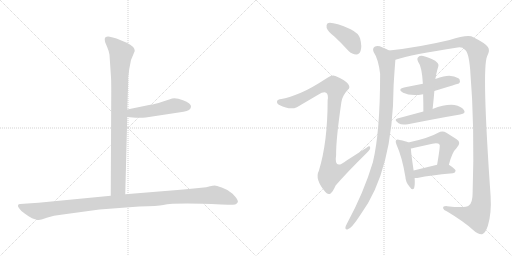
t = 0.00 s
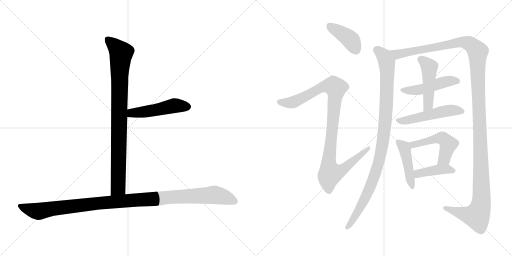
t = 2.15 s
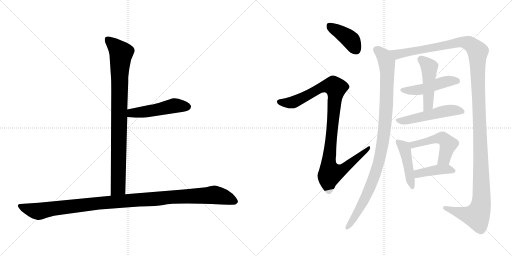
t = 4.30 s
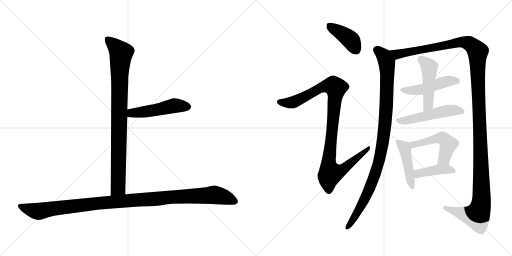
t = 6.46 s
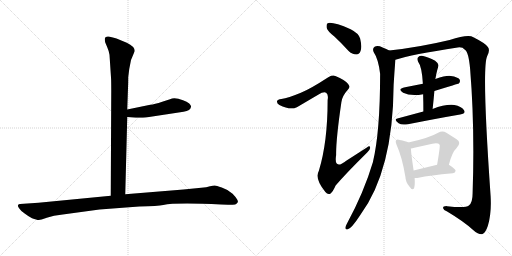
t = 8.61 s
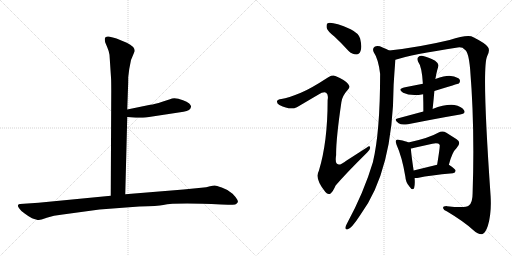
t = 10.76 s

The animated SVG that drew these frames (rendered in a browser with its animation timeline set to each time). Animation: 13 CSS @keyframes rules; one cycle of 10.76 s.

<svg version="1.1" viewBox="0 0 2048 1024" xmlns="http://www.w3.org/2000/svg">
  <g stroke="lightgray" stroke-dasharray="1,1" stroke-width="1" transform="scale(4, 4)">
    <line x1="0" y1="0" x2="256" y2="256"></line>
    <line x1="256" y1="0" x2="0" y2="256"></line>
    <line x1="128" y1="0" x2="128" y2="256"></line>
    <line x1="0" y1="128" x2="256" y2="128"></line>
    <line x1="256" y1="0" x2="512" y2="256"></line>
    <line x1="512" y1="0" x2="256" y2="256"></line>
    <line x1="384" y1="0" x2="384" y2="256"></line>
    <line x1="256" y1="128" x2="512" y2="128"></line>
  </g>
<g transform="scale(1, -1) translate(0, -850)">
   <style type="text/css">
    @keyframes keyframes0 {
      from {
       stroke: black;
       stroke-dashoffset: 904;
       stroke-width: 128;
       }
       75% {
       animation-timing-function: step-end;
       stroke: black;
       stroke-dashoffset: 0;
       stroke-width: 128;
       }
       to {
       stroke: black;
       stroke-width: 1024;
       }
       }
       #make-me-a-hanzi-animation-0 {
         animation: keyframes0 0.985677s both;
         animation-delay: 0.000000s;
         animation-timing-function: linear;
       }
    @keyframes keyframes1 {
      from {
       stroke: black;
       stroke-dashoffset: 495;
       stroke-width: 128;
       }
       62% {
       animation-timing-function: step-end;
       stroke: black;
       stroke-dashoffset: 0;
       stroke-width: 128;
       }
       to {
       stroke: black;
       stroke-width: 1024;
       }
       }
       #make-me-a-hanzi-animation-1 {
         animation: keyframes1 0.652832s both;
         animation-delay: 0.985677s;
         animation-timing-function: linear;
       }
    @keyframes keyframes2 {
      from {
       stroke: black;
       stroke-dashoffset: 1125;
       stroke-width: 128;
       }
       79% {
       animation-timing-function: step-end;
       stroke: black;
       stroke-dashoffset: 0;
       stroke-width: 128;
       }
       to {
       stroke: black;
       stroke-width: 1024;
       }
       }
       #make-me-a-hanzi-animation-2 {
         animation: keyframes2 1.165527s both;
         animation-delay: 1.638509s;
         animation-timing-function: linear;
       }
    @keyframes keyframes3 {
      from {
       stroke: black;
       stroke-dashoffset: 407;
       stroke-width: 128;
       }
       57% {
       animation-timing-function: step-end;
       stroke: black;
       stroke-dashoffset: 0;
       stroke-width: 128;
       }
       to {
       stroke: black;
       stroke-width: 1024;
       }
       }
       #make-me-a-hanzi-animation-3 {
         animation: keyframes3 0.581217s both;
         animation-delay: 2.804036s;
         animation-timing-function: linear;
       }
    @keyframes keyframes4 {
      from {
       stroke: black;
       stroke-dashoffset: 1028;
       stroke-width: 128;
       }
       77% {
       animation-timing-function: step-end;
       stroke: black;
       stroke-dashoffset: 0;
       stroke-width: 128;
       }
       to {
       stroke: black;
       stroke-width: 1024;
       }
       }
       #make-me-a-hanzi-animation-4 {
         animation: keyframes4 1.086589s both;
         animation-delay: 3.385253s;
         animation-timing-function: linear;
       }
    @keyframes keyframes5 {
      from {
       stroke: black;
       stroke-dashoffset: 1014;
       stroke-width: 128;
       }
       77% {
       animation-timing-function: step-end;
       stroke: black;
       stroke-dashoffset: 0;
       stroke-width: 128;
       }
       to {
       stroke: black;
       stroke-width: 1024;
       }
       }
       #make-me-a-hanzi-animation-5 {
         animation: keyframes5 1.075195s both;
         animation-delay: 4.471842s;
         animation-timing-function: linear;
       }
    @keyframes keyframes6 {
      from {
       stroke: black;
       stroke-dashoffset: 1414;
       stroke-width: 128;
       }
       82% {
       animation-timing-function: step-end;
       stroke: black;
       stroke-dashoffset: 0;
       stroke-width: 128;
       }
       to {
       stroke: black;
       stroke-width: 1024;
       }
       }
       #make-me-a-hanzi-animation-6 {
         animation: keyframes6 1.400716s both;
         animation-delay: 5.547037s;
         animation-timing-function: linear;
       }
    @keyframes keyframes7 {
      from {
       stroke: black;
       stroke-dashoffset: 481;
       stroke-width: 128;
       }
       61% {
       animation-timing-function: step-end;
       stroke: black;
       stroke-dashoffset: 0;
       stroke-width: 128;
       }
       to {
       stroke: black;
       stroke-width: 1024;
       }
       }
       #make-me-a-hanzi-animation-7 {
         animation: keyframes7 0.641439s both;
         animation-delay: 6.947753s;
         animation-timing-function: linear;
       }
    @keyframes keyframes8 {
      from {
       stroke: black;
       stroke-dashoffset: 477;
       stroke-width: 128;
       }
       61% {
       animation-timing-function: step-end;
       stroke: black;
       stroke-dashoffset: 0;
       stroke-width: 128;
       }
       to {
       stroke: black;
       stroke-width: 1024;
       }
       }
       #make-me-a-hanzi-animation-8 {
         animation: keyframes8 0.638184s both;
         animation-delay: 7.589192s;
         animation-timing-function: linear;
       }
    @keyframes keyframes9 {
      from {
       stroke: black;
       stroke-dashoffset: 514;
       stroke-width: 128;
       }
       63% {
       animation-timing-function: step-end;
       stroke: black;
       stroke-dashoffset: 0;
       stroke-width: 128;
       }
       to {
       stroke: black;
       stroke-width: 1024;
       }
       }
       #make-me-a-hanzi-animation-9 {
         animation: keyframes9 0.668294s both;
         animation-delay: 8.227376s;
         animation-timing-function: linear;
       }
    @keyframes keyframes10 {
      from {
       stroke: black;
       stroke-dashoffset: 450;
       stroke-width: 128;
       }
       59% {
       animation-timing-function: step-end;
       stroke: black;
       stroke-dashoffset: 0;
       stroke-width: 128;
       }
       to {
       stroke: black;
       stroke-width: 1024;
       }
       }
       #make-me-a-hanzi-animation-10 {
         animation: keyframes10 0.616211s both;
         animation-delay: 8.895670s;
         animation-timing-function: linear;
       }
    @keyframes keyframes11 {
      from {
       stroke: black;
       stroke-dashoffset: 505;
       stroke-width: 128;
       }
       62% {
       animation-timing-function: step-end;
       stroke: black;
       stroke-dashoffset: 0;
       stroke-width: 128;
       }
       to {
       stroke: black;
       stroke-width: 1024;
       }
       }
       #make-me-a-hanzi-animation-11 {
         animation: keyframes11 0.660970s both;
         animation-delay: 9.511881s;
         animation-timing-function: linear;
       }
    @keyframes keyframes12 {
      from {
       stroke: black;
       stroke-dashoffset: 413;
       stroke-width: 128;
       }
       57% {
       animation-timing-function: step-end;
       stroke: black;
       stroke-dashoffset: 0;
       stroke-width: 128;
       }
       to {
       stroke: black;
       stroke-width: 1024;
       }
       }
       #make-me-a-hanzi-animation-12 {
         animation: keyframes12 0.586100s both;
         animation-delay: 10.172851s;
         animation-timing-function: linear;
       }
</style>
<path d="M 438.0 631.5 L 444.0 540.5 Q 445.0 527.5 445.0 486.5 L 443.0 67.5 C 443.0 37.5 500.0 43.5 501.0 73.5 L 509.0 382.5 L 509.0 412.5 L 512.0 498.5 Q 513.0 516.5 513.0 542.5 L 517.0 574.5 L 524.0 610.5 L 539.0 646.5 Q 539.0 664.5 507.0 679.5 L 466.0 696.5 Q 458.0 699.5 439.0 703.5 Q 419.0 706.5 419.0 693.5 Q 419.0 688.5 421.0 680.5 L 429.0 661.5 Q 436.0 645.5 438.0 631.5 Z" fill="lightgray"></path> 
<path d="M 509.0 382.5 L 543.0 379.5 Q 546.0 378.5 583.0 380.5 L 734.0 403.5 Q 763.0 407.5 764.0 423.5 Q 765.0 428.5 757.0 436.5 Q 748.0 444.5 732.0 449.5 Q 698.0 462.5 680.0 453.5 L 649.0 443.5 Q 618.0 433.5 601.0 431.5 L 509.0 412.5 C 480.0 406.5 479.0 385.5 509.0 382.5 Z" fill="lightgray"></path> 
<path d="M 443.0 67.5 L 154.0 39.5 L 80.0 34.5 Q 74.0 34.5 72.0 29.5 Q 70.0 24.5 78.0 15.5 Q 83.0 6.5 100.0 -4.5 Q 116.0 -16.5 128.0 -22.5 Q 150.0 -30.5 156.0 -29.5 Q 161.0 -29.5 187.0 -20.5 Q 213.0 -11.5 251.0 -7.5 L 398.0 12.5 L 557.0 24.5 Q 632.0 26.5 653.0 30.5 Q 701.0 40.5 885.0 32.5 L 912.0 31.5 Q 924.0 30.5 941.0 32.5 Q 948.0 35.5 951.0 41.5 Q 954.0 46.5 942.0 62.5 Q 930.0 78.5 919.0 83.5 Q 908.0 92.5 887.0 100.5 Q 865.0 108.5 859.0 108.5 Q 852.0 108.5 840.0 105.5 Q 827.0 101.5 805.0 99.5 L 734.0 92.5 L 501.0 73.5 L 443.0 67.5 Z" fill="lightgray"></path> 
<path d="M 1338.5 703.5 Q 1365.5 678.5 1393.5 647.5 Q 1408.5 632.5 1425.5 632.5 Q 1437.5 632.5 1442.5 647.5 Q 1448.5 663.5 1440.5 696.5 Q 1434.5 717.5 1402.5 733.5 Q 1329.5 764.5 1310.5 757.5 Q 1304.5 753.5 1306.5 739.5 Q 1309.5 726.5 1338.5 703.5 Z" fill="lightgray"></path> 
<path d="M 1203.5 479.5 Q 1152.5 458.5 1125.5 454.5 Q 1110.5 453.5 1108.5 446.5 Q 1105.5 436.5 1117.5 430.5 Q 1160.5 408.5 1187.5 421.5 L 1272.5 471.5 Q 1294.5 484.5 1304.5 479.5 Q 1314.5 473.5 1310.5 449.5 Q 1310.5 281.5 1275.5 167.5 Q 1257.5 134.5 1301.5 82.5 Q 1311.5 69.5 1322.5 76.5 Q 1331.5 83.5 1342.5 108.5 Q 1384.5 157.5 1469.5 241.5 Q 1482.5 253.5 1480.5 260.5 Q 1479.5 269.5 1467.5 260.5 L 1386.5 208.5 Q 1334.5 166.5 1344.5 230.5 Q 1343.5 291.5 1365.5 441.5 Q 1368.5 466.5 1390.5 490.5 Q 1403.5 500.5 1392.5 514.5 Q 1380.5 530.5 1341.5 546.5 Q 1328.5 552.5 1311.5 540.5 Q 1242.5 495.5 1203.5 479.5 Z" fill="lightgray"></path> 
<path d="M 1556.5 648.5 Q 1546.5 655.5 1530.5 660.5 Q 1511.5 669.5 1498.5 663.5 Q 1488.5 656.5 1494.5 642.5 Q 1513.5 614.5 1520.5 555.5 Q 1520.5 321.5 1491.5 201.5 Q 1455.5 80.5 1386.5 -46.5 Q 1382.5 -53.5 1381.5 -59.5 Q 1380.5 -69.5 1389.5 -67.5 Q 1405.5 -64.5 1440.5 -10.5 Q 1572.5 167.5 1574.5 510.5 Q 1577.5 561.5 1581.5 611.5 C 1583.5 635.5 1583.5 635.5 1556.5 648.5 Z" fill="lightgray"></path> 
<path d="M 1581.5 611.5 Q 1645.5 632.5 1830.5 660.5 Q 1849.5 663.5 1859.5 651.5 Q 1874.5 642.5 1880.5 574.5 Q 1899.5 342.5 1890.5 78.5 Q 1890.5 39.5 1875.5 28.5 Q 1862.5 16.5 1788.5 25.5 Q 1770.5 26.5 1772.5 17.5 Q 1773.5 10.5 1788.5 4.5 Q 1855.5 -35.5 1892.5 -69.5 Q 1914.5 -88.5 1928.5 -86.5 Q 1941.5 -82.5 1951.5 -52.5 Q 1966.5 -3.5 1962.5 65.5 Q 1926.5 578.5 1948.5 625.5 Q 1961.5 649.5 1951.5 662.5 Q 1941.5 677.5 1893.5 701.5 Q 1872.5 713.5 1798.5 690.5 Q 1672.5 660.5 1556.5 648.5 C 1526.5 645.5 1552.5 603.5 1581.5 611.5 Z" fill="lightgray"></path> 
<path d="M 1737.5 486.5 Q 1833.5 516.5 1835.5 516.5 Q 1842.5 523.5 1838.5 532.5 Q 1831.5 542.5 1803.5 546.5 Q 1785.5 549.5 1741.5 534.5 L 1691.5 515.5 L 1620.5 501.5 Q 1586.5 494.5 1612.5 479.5 Q 1642.5 464.5 1692.5 473.5 L 1737.5 486.5 Z" fill="lightgray"></path> 
<path d="M 1730.5 414.5 Q 1734.5 451.5 1737.5 486.5 L 1741.5 534.5 Q 1741.5 537.5 1742.5 539.5 Q 1745.5 557.5 1748.5 568.5 Q 1751.5 578.5 1753.5 586.5 Q 1756.5 595.5 1740.5 607.5 Q 1712.5 622.5 1692.5 626.5 Q 1679.5 629.5 1672.5 621.5 Q 1666.5 615.5 1672.5 603.5 Q 1687.5 584.5 1691.5 515.5 L 1692.5 473.5 Q 1693.5 440.5 1693.5 404.5 C 1693.5 374.5 1727.5 384.5 1730.5 414.5 Z" fill="lightgray"></path> 
<path d="M 1693.5 404.5 L 1589.5 376.5 Q 1573.5 372.5 1594.5 357.5 Q 1606.5 348.5 1631.5 353.5 Q 1752.5 377.5 1840.5 392.5 Q 1865.5 396.5 1855.5 410.5 Q 1845.5 425.5 1817.5 430.5 Q 1781.5 434.5 1730.5 414.5 L 1693.5 404.5 Z" fill="lightgray"></path> 
<path d="M 1633.5 280.5 Q 1623.5 286.5 1598.5 290.5 Q 1588.5 293.5 1584.5 289.5 Q 1580.5 285.5 1586.5 270.5 Q 1608.5 222.5 1621.5 143.5 Q 1622.5 121.5 1637.5 104.5 Q 1650.5 85.5 1656.5 98.5 Q 1660.5 111.5 1658.5 138.5 L 1654.5 168.5 Q 1644.5 235.5 1643.5 256.5 C 1642.5 276.5 1642.5 276.5 1633.5 280.5 Z" fill="lightgray"></path> 
<path d="M 1795.5 191.5 Q 1808.5 242.5 1826.5 258.5 Q 1847.5 280.5 1826.5 293.5 L 1785.5 319.5 Q 1769.5 329.5 1752.5 319.5 Q 1716.5 298.5 1633.5 280.5 C 1604.5 274.5 1614.5 250.5 1643.5 256.5 Q 1649.5 257.5 1657.5 259.5 L 1729.5 275.5 Q 1753.5 279.5 1758.5 271.5 Q 1761.5 268.5 1748.5 191.5 C 1743.5 161.5 1787.5 162.5 1795.5 191.5 Z" fill="lightgray"></path> 
<path d="M 1658.5 138.5 Q 1664.5 137.5 1674.5 139.5 Q 1717.5 149.5 1811.5 157.5 Q 1821.5 158.5 1822.5 167.5 Q 1822.5 174.5 1795.5 191.5 C 1782.5 199.5 1777.5 198.5 1748.5 191.5 L 1654.5 168.5 C 1625.5 161.5 1628.5 140.5 1658.5 138.5 Z" fill="lightgray"></path> 
      <clipPath id="make-me-a-hanzi-clip-0">
      <path d="M 438.0 631.5 L 444.0 540.5 Q 445.0 527.5 445.0 486.5 L 443.0 67.5 C 443.0 37.5 500.0 43.5 501.0 73.5 L 509.0 382.5 L 509.0 412.5 L 512.0 498.5 Q 513.0 516.5 513.0 542.5 L 517.0 574.5 L 524.0 610.5 L 539.0 646.5 Q 539.0 664.5 507.0 679.5 L 466.0 696.5 Q 458.0 699.5 439.0 703.5 Q 419.0 706.5 419.0 693.5 Q 419.0 688.5 421.0 680.5 L 429.0 661.5 Q 436.0 645.5 438.0 631.5 Z" fill="lightgray"></path>
      </clipPath>
      <path clip-path="url(#make-me-a-hanzi-clip-0)" d="M 432.0 692.5 L 485.0 638.5 L 478.0 550.5 L 473.0 100.5 L 450.0 75.5 " fill="none" id="make-me-a-hanzi-animation-0" stroke-dasharray="776 1552" stroke-linecap="round"></path>

      <clipPath id="make-me-a-hanzi-clip-1">
      <path d="M 509.0 382.5 L 543.0 379.5 Q 546.0 378.5 583.0 380.5 L 734.0 403.5 Q 763.0 407.5 764.0 423.5 Q 765.0 428.5 757.0 436.5 Q 748.0 444.5 732.0 449.5 Q 698.0 462.5 680.0 453.5 L 649.0 443.5 Q 618.0 433.5 601.0 431.5 L 509.0 412.5 C 480.0 406.5 479.0 385.5 509.0 382.5 Z" fill="lightgray"></path>
      </clipPath>
      <path clip-path="url(#make-me-a-hanzi-clip-1)" d="M 515.0 390.5 L 527.0 398.5 L 602.0 406.5 L 697.0 427.5 L 749.0 423.5 " fill="none" id="make-me-a-hanzi-animation-1" stroke-dasharray="367 734" stroke-linecap="round"></path>

      <clipPath id="make-me-a-hanzi-clip-2">
      <path d="M 443.0 67.5 L 154.0 39.5 L 80.0 34.5 Q 74.0 34.5 72.0 29.5 Q 70.0 24.5 78.0 15.5 Q 83.0 6.5 100.0 -4.5 Q 116.0 -16.5 128.0 -22.5 Q 150.0 -30.5 156.0 -29.5 Q 161.0 -29.5 187.0 -20.5 Q 213.0 -11.5 251.0 -7.5 L 398.0 12.5 L 557.0 24.5 Q 632.0 26.5 653.0 30.5 Q 701.0 40.5 885.0 32.5 L 912.0 31.5 Q 924.0 30.5 941.0 32.5 Q 948.0 35.5 951.0 41.5 Q 954.0 46.5 942.0 62.5 Q 930.0 78.5 919.0 83.5 Q 908.0 92.5 887.0 100.5 Q 865.0 108.5 859.0 108.5 Q 852.0 108.5 840.0 105.5 Q 827.0 101.5 805.0 99.5 L 734.0 92.5 L 501.0 73.5 L 443.0 67.5 Z" fill="lightgray"></path>
      </clipPath>
      <path clip-path="url(#make-me-a-hanzi-clip-2)" d="M 80.0 24.5 L 154.0 5.5 L 392.0 37.5 L 857.0 70.5 L 898.0 62.5 L 939.0 44.5 " fill="none" id="make-me-a-hanzi-animation-2" stroke-dasharray="997 1994" stroke-linecap="round"></path>

      <clipPath id="make-me-a-hanzi-clip-3">
      <path d="M 1338.5 703.5 Q 1365.5 678.5 1393.5 647.5 Q 1408.5 632.5 1425.5 632.5 Q 1437.5 632.5 1442.5 647.5 Q 1448.5 663.5 1440.5 696.5 Q 1434.5 717.5 1402.5 733.5 Q 1329.5 764.5 1310.5 757.5 Q 1304.5 753.5 1306.5 739.5 Q 1309.5 726.5 1338.5 703.5 Z" fill="lightgray"></path>
      </clipPath>
      <path clip-path="url(#make-me-a-hanzi-clip-3)" d="M 1315.5 749.5 L 1402.5 690.5 L 1424.5 650.5 " fill="none" id="make-me-a-hanzi-animation-3" stroke-dasharray="279 558" stroke-linecap="round"></path>

      <clipPath id="make-me-a-hanzi-clip-4">
      <path d="M 1203.5 479.5 Q 1152.5 458.5 1125.5 454.5 Q 1110.5 453.5 1108.5 446.5 Q 1105.5 436.5 1117.5 430.5 Q 1160.5 408.5 1187.5 421.5 L 1272.5 471.5 Q 1294.5 484.5 1304.5 479.5 Q 1314.5 473.5 1310.5 449.5 Q 1310.5 281.5 1275.5 167.5 Q 1257.5 134.5 1301.5 82.5 Q 1311.5 69.5 1322.5 76.5 Q 1331.5 83.5 1342.5 108.5 Q 1384.5 157.5 1469.5 241.5 Q 1482.5 253.5 1480.5 260.5 Q 1479.5 269.5 1467.5 260.5 L 1386.5 208.5 Q 1334.5 166.5 1344.5 230.5 Q 1343.5 291.5 1365.5 441.5 Q 1368.5 466.5 1390.5 490.5 Q 1403.5 500.5 1392.5 514.5 Q 1380.5 530.5 1341.5 546.5 Q 1328.5 552.5 1311.5 540.5 Q 1242.5 495.5 1203.5 479.5 Z" fill="lightgray"></path>
      </clipPath>
      <path clip-path="url(#make-me-a-hanzi-clip-4)" d="M 1117.5 442.5 L 1174.5 442.5 L 1298.5 505.5 L 1334.5 506.5 L 1342.5 498.5 L 1314.5 192.5 L 1322.5 157.5 L 1362.5 166.5 L 1474.5 257.5 " fill="none" id="make-me-a-hanzi-animation-4" stroke-dasharray="900 1800" stroke-linecap="round"></path>

      <clipPath id="make-me-a-hanzi-clip-5">
      <path d="M 1556.5 648.5 Q 1546.5 655.5 1530.5 660.5 Q 1511.5 669.5 1498.5 663.5 Q 1488.5 656.5 1494.5 642.5 Q 1513.5 614.5 1520.5 555.5 Q 1520.5 321.5 1491.5 201.5 Q 1455.5 80.5 1386.5 -46.5 Q 1382.5 -53.5 1381.5 -59.5 Q 1380.5 -69.5 1389.5 -67.5 Q 1405.5 -64.5 1440.5 -10.5 Q 1572.5 167.5 1574.5 510.5 Q 1577.5 561.5 1581.5 611.5 C 1583.5 635.5 1583.5 635.5 1556.5 648.5 Z" fill="lightgray"></path>
      </clipPath>
      <path clip-path="url(#make-me-a-hanzi-clip-5)" d="M 1506.5 651.5 L 1542.5 612.5 L 1549.5 563.5 L 1543.5 387.5 L 1529.5 268.5 L 1508.5 177.5 L 1484.5 110.5 L 1423.5 -13.5 L 1389.5 -59.5 " fill="none" id="make-me-a-hanzi-animation-5" stroke-dasharray="886 1772" stroke-linecap="round"></path>

      <clipPath id="make-me-a-hanzi-clip-6">
      <path d="M 1581.5 611.5 Q 1645.5 632.5 1830.5 660.5 Q 1849.5 663.5 1859.5 651.5 Q 1874.5 642.5 1880.5 574.5 Q 1899.5 342.5 1890.5 78.5 Q 1890.5 39.5 1875.5 28.5 Q 1862.5 16.5 1788.5 25.5 Q 1770.5 26.5 1772.5 17.5 Q 1773.5 10.5 1788.5 4.5 Q 1855.5 -35.5 1892.5 -69.5 Q 1914.5 -88.5 1928.5 -86.5 Q 1941.5 -82.5 1951.5 -52.5 Q 1966.5 -3.5 1962.5 65.5 Q 1926.5 578.5 1948.5 625.5 Q 1961.5 649.5 1951.5 662.5 Q 1941.5 677.5 1893.5 701.5 Q 1872.5 713.5 1798.5 690.5 Q 1672.5 660.5 1556.5 648.5 C 1526.5 645.5 1552.5 603.5 1581.5 611.5 Z" fill="lightgray"></path>
      </clipPath>
      <path clip-path="url(#make-me-a-hanzi-clip-6)" d="M 1564.5 644.5 L 1589.5 633.5 L 1854.5 682.5 L 1887.5 669.5 L 1910.5 643.5 L 1926.5 132.5 L 1922.5 24.5 L 1907.5 -13.5 L 1872.5 -9.5 L 1780.5 17.5 " fill="none" id="make-me-a-hanzi-animation-6" stroke-dasharray="1286 2572" stroke-linecap="round"></path>

      <clipPath id="make-me-a-hanzi-clip-7">
      <path d="M 1737.5 486.5 Q 1833.5 516.5 1835.5 516.5 Q 1842.5 523.5 1838.5 532.5 Q 1831.5 542.5 1803.5 546.5 Q 1785.5 549.5 1741.5 534.5 L 1691.5 515.5 L 1620.5 501.5 Q 1586.5 494.5 1612.5 479.5 Q 1642.5 464.5 1692.5 473.5 L 1737.5 486.5 Z" fill="lightgray"></path>
      </clipPath>
      <path clip-path="url(#make-me-a-hanzi-clip-7)" d="M 1613.5 491.5 L 1681.5 491.5 L 1775.5 522.5 L 1808.5 528.5 L 1832.5 523.5 " fill="none" id="make-me-a-hanzi-animation-7" stroke-dasharray="353 706" stroke-linecap="round"></path>

      <clipPath id="make-me-a-hanzi-clip-8">
      <path d="M 1730.5 414.5 Q 1734.5 451.5 1737.5 486.5 L 1741.5 534.5 Q 1741.5 537.5 1742.5 539.5 Q 1745.5 557.5 1748.5 568.5 Q 1751.5 578.5 1753.5 586.5 Q 1756.5 595.5 1740.5 607.5 Q 1712.5 622.5 1692.5 626.5 Q 1679.5 629.5 1672.5 621.5 Q 1666.5 615.5 1672.5 603.5 Q 1687.5 584.5 1691.5 515.5 L 1692.5 473.5 Q 1693.5 440.5 1693.5 404.5 C 1693.5 374.5 1727.5 384.5 1730.5 414.5 Z" fill="lightgray"></path>
      </clipPath>
      <path clip-path="url(#make-me-a-hanzi-clip-8)" d="M 1683.5 612.5 L 1717.5 581.5 L 1712.5 429.5 L 1698.5 411.5 " fill="none" id="make-me-a-hanzi-animation-8" stroke-dasharray="349 698" stroke-linecap="round"></path>

      <clipPath id="make-me-a-hanzi-clip-9">
      <path d="M 1693.5 404.5 L 1589.5 376.5 Q 1573.5 372.5 1594.5 357.5 Q 1606.5 348.5 1631.5 353.5 Q 1752.5 377.5 1840.5 392.5 Q 1865.5 396.5 1855.5 410.5 Q 1845.5 425.5 1817.5 430.5 Q 1781.5 434.5 1730.5 414.5 L 1693.5 404.5 Z" fill="lightgray"></path>
      </clipPath>
      <path clip-path="url(#make-me-a-hanzi-clip-9)" d="M 1592.5 367.5 L 1622.5 367.5 L 1787.5 407.5 L 1817.5 409.5 L 1845.5 403.5 " fill="none" id="make-me-a-hanzi-animation-9" stroke-dasharray="386 772" stroke-linecap="round"></path>

      <clipPath id="make-me-a-hanzi-clip-10">
      <path d="M 1633.5 280.5 Q 1623.5 286.5 1598.5 290.5 Q 1588.5 293.5 1584.5 289.5 Q 1580.5 285.5 1586.5 270.5 Q 1608.5 222.5 1621.5 143.5 Q 1622.5 121.5 1637.5 104.5 Q 1650.5 85.5 1656.5 98.5 Q 1660.5 111.5 1658.5 138.5 L 1654.5 168.5 Q 1644.5 235.5 1643.5 256.5 C 1642.5 276.5 1642.5 276.5 1633.5 280.5 Z" fill="lightgray"></path>
      </clipPath>
      <path clip-path="url(#make-me-a-hanzi-clip-10)" d="M 1591.5 284.5 L 1619.5 253.5 L 1647.5 103.5 " fill="none" id="make-me-a-hanzi-animation-10" stroke-dasharray="322 644" stroke-linecap="round"></path>

      <clipPath id="make-me-a-hanzi-clip-11">
      <path d="M 1795.5 191.5 Q 1808.5 242.5 1826.5 258.5 Q 1847.5 280.5 1826.5 293.5 L 1785.5 319.5 Q 1769.5 329.5 1752.5 319.5 Q 1716.5 298.5 1633.5 280.5 C 1604.5 274.5 1614.5 250.5 1643.5 256.5 Q 1649.5 257.5 1657.5 259.5 L 1729.5 275.5 Q 1753.5 279.5 1758.5 271.5 Q 1761.5 268.5 1748.5 191.5 C 1743.5 161.5 1787.5 162.5 1795.5 191.5 Z" fill="lightgray"></path>
      </clipPath>
      <path clip-path="url(#make-me-a-hanzi-clip-11)" d="M 1644.5 278.5 L 1651.5 271.5 L 1744.5 295.5 L 1776.5 293.5 L 1793.5 273.5 L 1776.5 215.5 L 1756.5 202.5 " fill="none" id="make-me-a-hanzi-animation-11" stroke-dasharray="377 754" stroke-linecap="round"></path>

      <clipPath id="make-me-a-hanzi-clip-12">
      <path d="M 1658.5 138.5 Q 1664.5 137.5 1674.5 139.5 Q 1717.5 149.5 1811.5 157.5 Q 1821.5 158.5 1822.5 167.5 Q 1822.5 174.5 1795.5 191.5 C 1782.5 199.5 1777.5 198.5 1748.5 191.5 L 1654.5 168.5 C 1625.5 161.5 1628.5 140.5 1658.5 138.5 Z" fill="lightgray"></path>
      </clipPath>
      <path clip-path="url(#make-me-a-hanzi-clip-12)" d="M 1662.5 146.5 L 1672.5 155.5 L 1756.5 172.5 L 1787.5 174.5 L 1813.5 166.5 " fill="none" id="make-me-a-hanzi-animation-12" stroke-dasharray="285 570" stroke-linecap="round"></path>

</g>
</svg>
